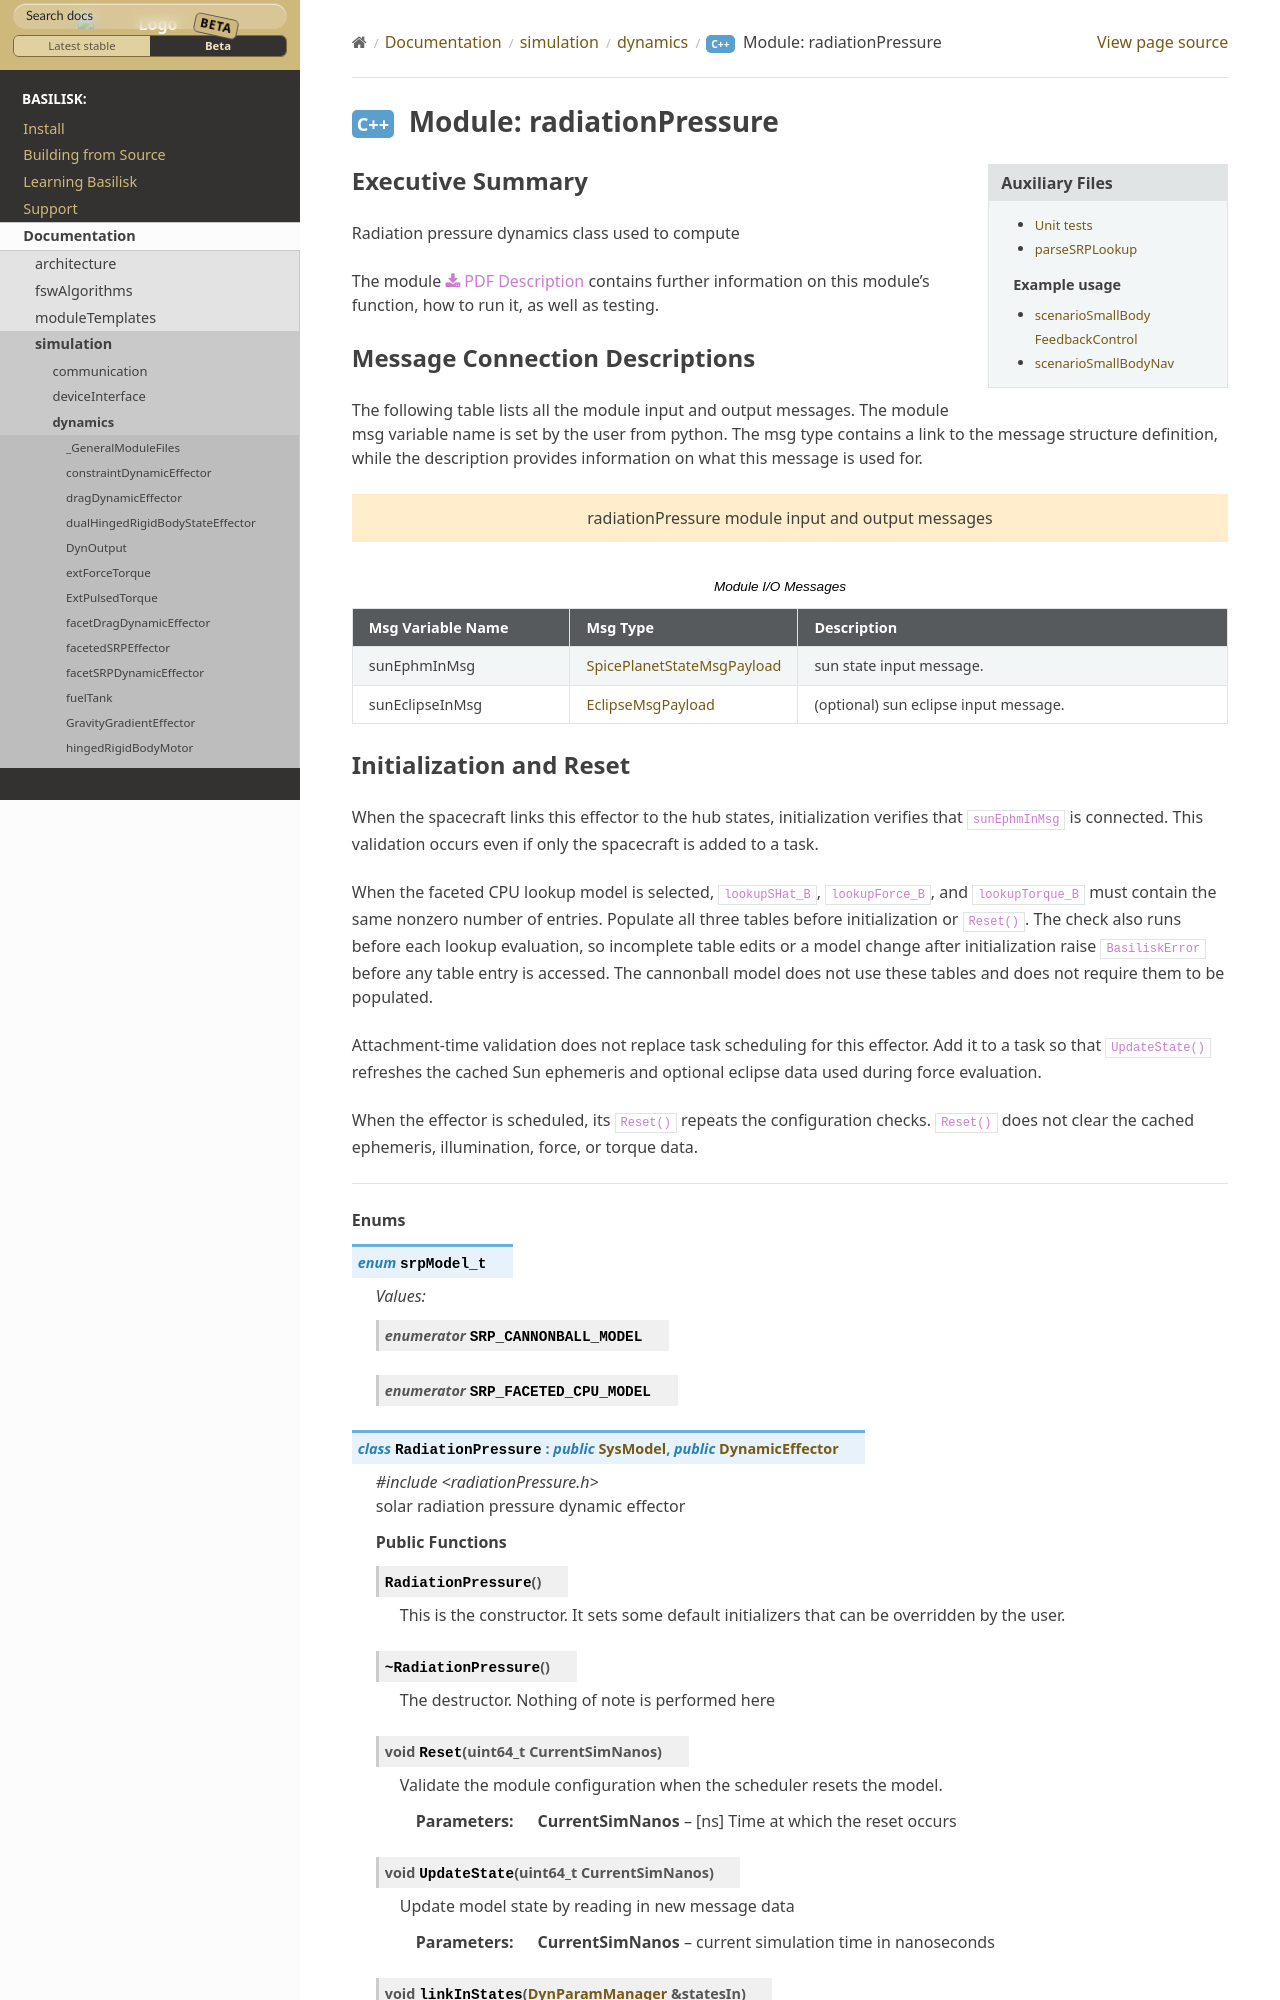

repository: AVSLab/basilisk · page: develop/Documentation/simulation/dynamics/RadiationPressure/radiationPressure.html · generator: sphinx


Executive Summary
-----------------

Radiation pressure dynamics class used to compute

The module
:download:`PDF Description </../../src/simulation/dynamics/RadiationPressure/_Documentation/Basilisk-RadiationPressure-20170712.pdf>`
contains further information on this module's function,
how to run it, as well as testing.
